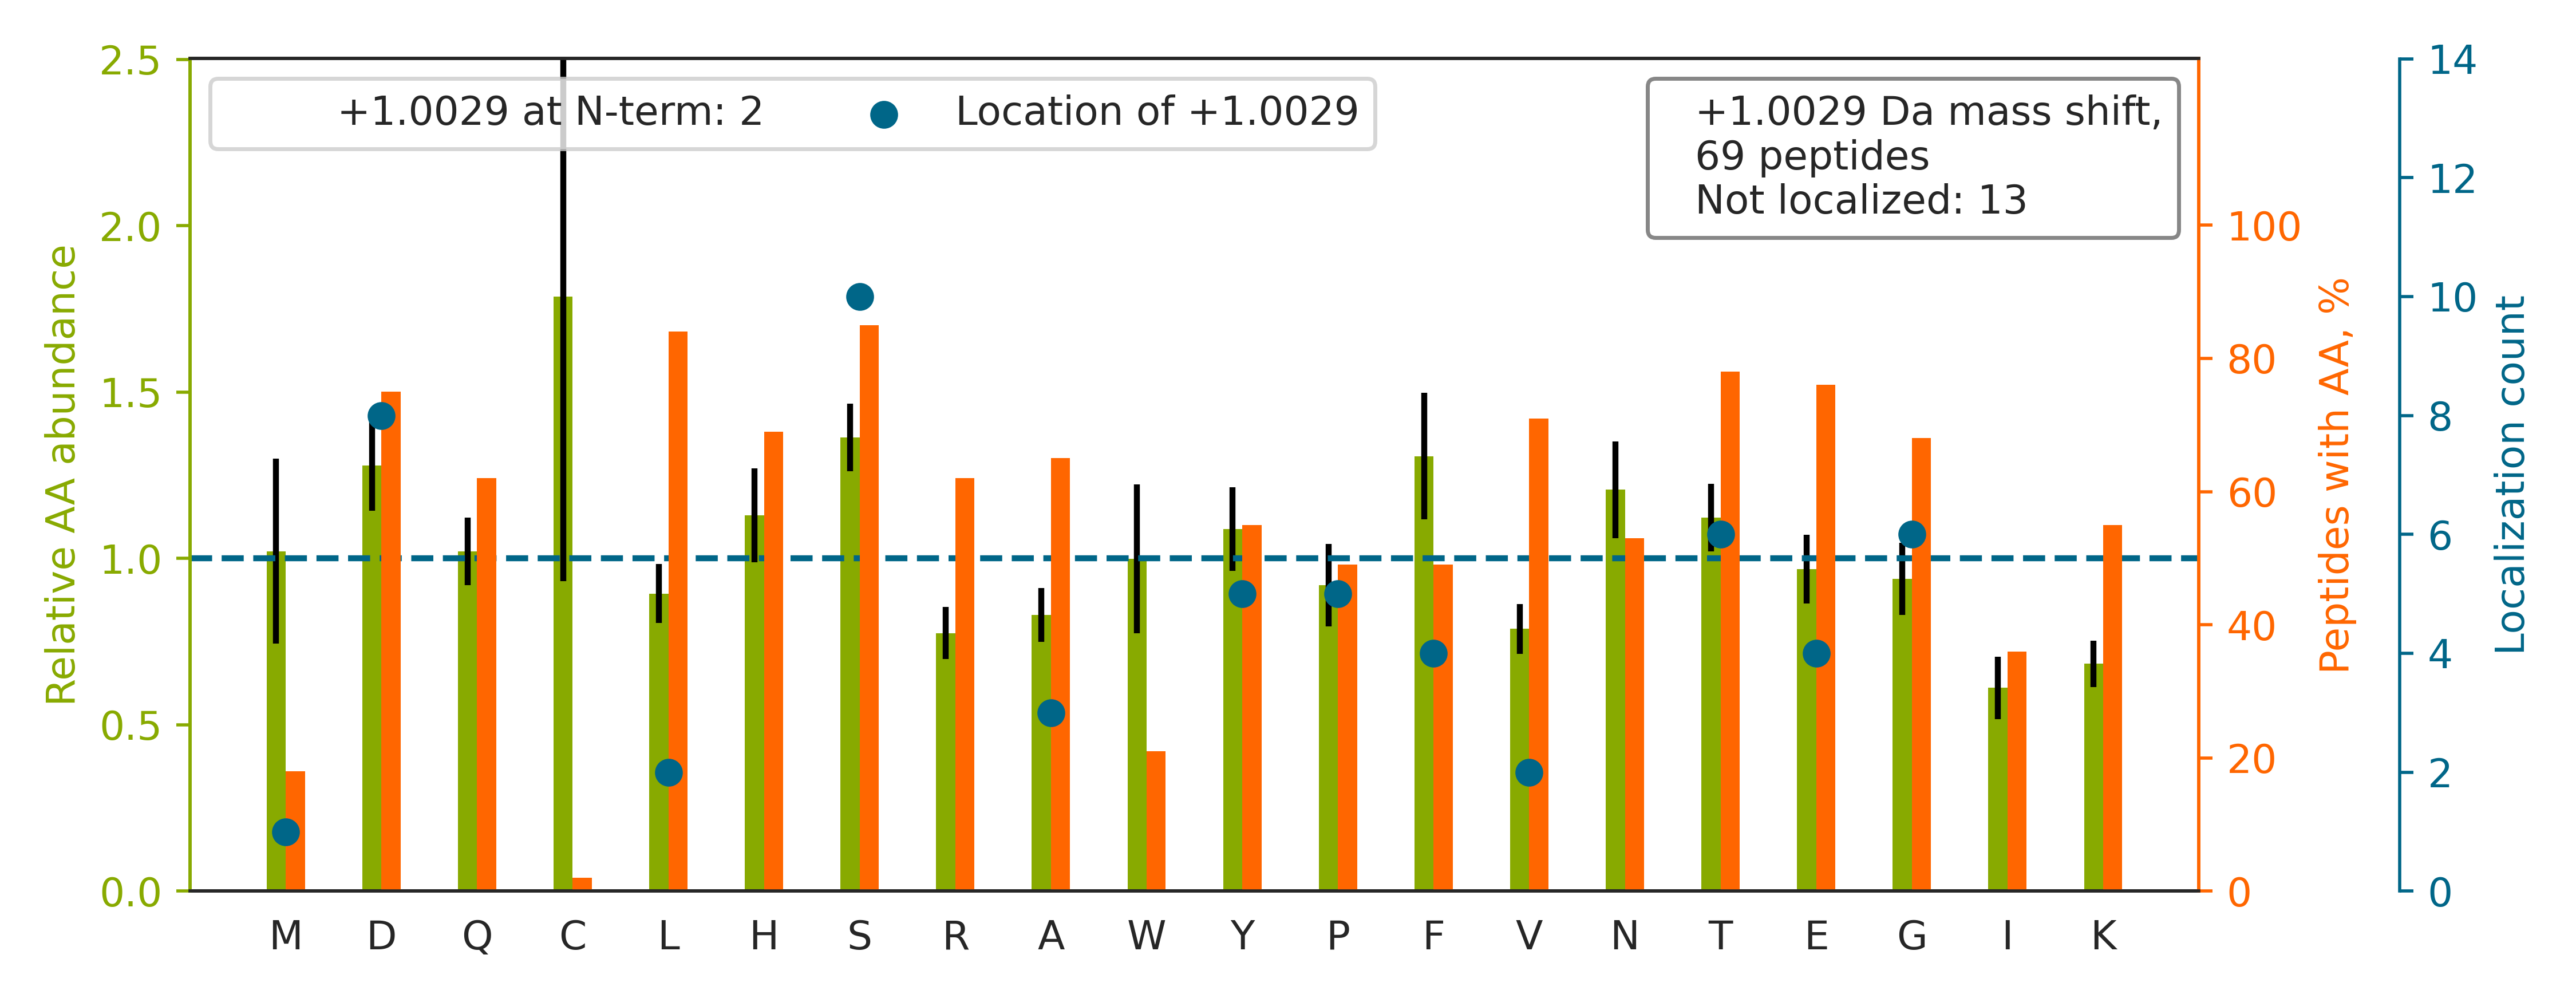

The file beside this chart, header and first rows:
top isoform	localization score	spectrum
KDPEG[+1]LFLQDNIVAEFSVDETGQMSATAK	0.7698	man_10.28976.28976.3
RPDIQYPDATDEDITSHMESEELNGAYK		man_14.21498.21498.3
KANDESNEHSD[+1]VIDSQELSK	0.9157	man_14.8139.8139.3
HSLFHPEDTG[+1]QVFQVSHSFPHPLYDMSLLK	0.04769	man_16.24303.24303.5
HMHFDGTDYGTLLSQQMGMVYALDHDPVENK		man_16.26179.26179.4
VDNALQSGNSQESVTEQDSKDSTYSLSSTLTLSK		man_20.24469.24469.3
DQGNQEQD[+1]PNISNGEEEEEKEPGEVGTHNDNQER	0.6614	man_10.9414.9414.3
ANDESNEHSD[+1]VIDSQELSK	0.005672	man_10.9564.9564.2
KPQVLPHS[+1]HVEEDTDPNSVHSIPR	0.6441	man_15.10785.10785.4
LHDNQNGWSGDSA[+1]PVELILSDETLPAPEFSPEPESG…	0.4442	man_15.31675.31675.3
GKDSY[+1]ETSQLDDQSAETHSHK	0.69	man_13.3130.3130.3
HAEPEQNWEAVDGS[+1]QTETEK	0.7288	man_14.11397.11397.3
FSSHVG[+1]GTLGQFYQEVLWGSPAASDDGRR	0.2424	man_11.27771.27771.4
NHGVDDDGDDDGDDGGTDGPR		man_19.2503.2503.3
DSYET[+1]SQLDDQSAETHSHK	0.02055	man_15.7718.7718.3
LYWV[+1]DAYFDKIEHSTFDGLDR	0.7477	man_20.31535.31535.3
AHGQESAIFNEVAPGYFSR		man_15.25685.25685.2
VDNA[+1]LQSGNSQESVTEQDSK	0.294	man_18.9329.9329.2
NLVWNAGALHYSD[+1]EVEIIQGLTR	0.001155	man_20.30410.30410.2
STQDTVIALDALSAYWIASHTT[+1]EER	0.8388	man_10.30020.30020.3
SGSAHEYSSSPDDAIFQS[+1]LAR	0.8639	man_15.24080.24080.3
FSGS[+1]GSGTDFTLTISR	0.02205	man_10.21107.21107.2
SYSESSSTSSSESLNS[+1]SAPR	0.492	man_19.8808.8808.2
GHDSTEEP[+1]PLFSSHKPR	0.01375	man_15.8977.8977.5
TMLLQP[+1]AGSLGSYSYR	0.8004	man_15.26030.26030.2
HRHPDEAAF[+1]FDTASTGK	0.01019	man_20.11171.11171.2
HISPSAKPFENGQY[+1]LDIYGITR	0.3799	man_20.25546.25546.4
YYPY[+1]QSFQTPQHPSFLFQDKR	0.01965	man_18.26033.26033.3
EFHSHEFHSHE[+1]DMLVVDPK	0.5044	man_14.12551.12551.4
TAHD[+1]EYWHAHVDK	0.658	man_19.6112.6112.2
HYYESEVL[+1]AMNFQDWATASR	0.06767	man_20.28845.28845.3
KG[+1]PSGYGFNLHSDK	0.9356	man_12.9616.9616.2
YNSQNQS[+1]NNQFVLYR	0.7545	man_15.18517.18517.2
TQIPDTVNGGNS[+1]GNLDGEKPPEKK	0.04414	man_17.10616.10616.4
DS[+1]TIQVVENGESSQGR	0.03126	man_20.15940.15940.2
EALPSWLHWDSQSHTLEGLP[+1]LDTDKGVHYISVSATR	0.687	man_16.24794.24794.6
VVAQGVGIP[+1]EDSIFTMADR	0.0006691	man_18.29266.29266.3
NLHD[+1]LDVSDNQLER	0.03038	man_15.15753.15753.2
IDSLLEND[+1]RQQTHMLDVMQDHFSR	0.1729	man_20.26316.26316.4
VELEDWA[+1]GNEAYAEYHFR	0.02662	man_16.22078.22078.3
KYNSQNQS[+1]NNQFVLYR	0.964	man_19.15886.15886.2
YEV[+1]PLETPHVHSR	0.8155	man_20.13236.13236.2
TSSDHTDHTYLSSTFTK		man_15.12112.12112.3
GDRSEDFGVNEDLADSDAR		man_16.14192.14192.3
KEEDSHTTLHETP[+1]TTGNHYPSNHQP	0.03252	man_20.5614.5614.4
ELSGSSPVLEETHPAHQQGASRPGPR		man_20.9063.9063.4
DPEIHLSGPLE[+1]AGKPITVK	0.3608	man_15.21309.21309.3
GSFSS[+1]TAAQDAQGQR	0.03502	man_18.7926.7926.2
YF[+1]YNGTSMACETFQYGGCMGNGNNFVTEK	0.4385	man_10.26429.26429.3
VAHVEHEET[+1]LSSR	0.6107	man_19.2554.2554.3
GLG[+1]DDTALNDAR	0.04041	man_20.12284.12284.2
MESNLYQD[+1]QSEDKR	0.009284	man_15.7174.7174.2
HHLGDDVVLFTT[+1]DGAHK	0.0324	man_20.16595.16595.4
E[+1]HVAHLLFLR	0.7443	man_10.17351.17351.2
RYE[+1]VPLETPHVHSR	0.05384	man_15.11070.11070.4
RVEDLHVGAT[+1]VAPSSR	0.7366	man_16.10238.10238.3
EGLVHSFDFQGFNG[+1]DWTAR	0.5975	man_20.28445.28445.3
HGIQYFNNNTQHSSLFM[+1]LNEVK	0.2889	man_10.22190.22190.3
TYFPHFDLSHGSAQVK		man_15.21085.21085.4
T[+1]YMLAFDVNDEK	0.5753	man_10.23088.23088.2
... 9 more rows
